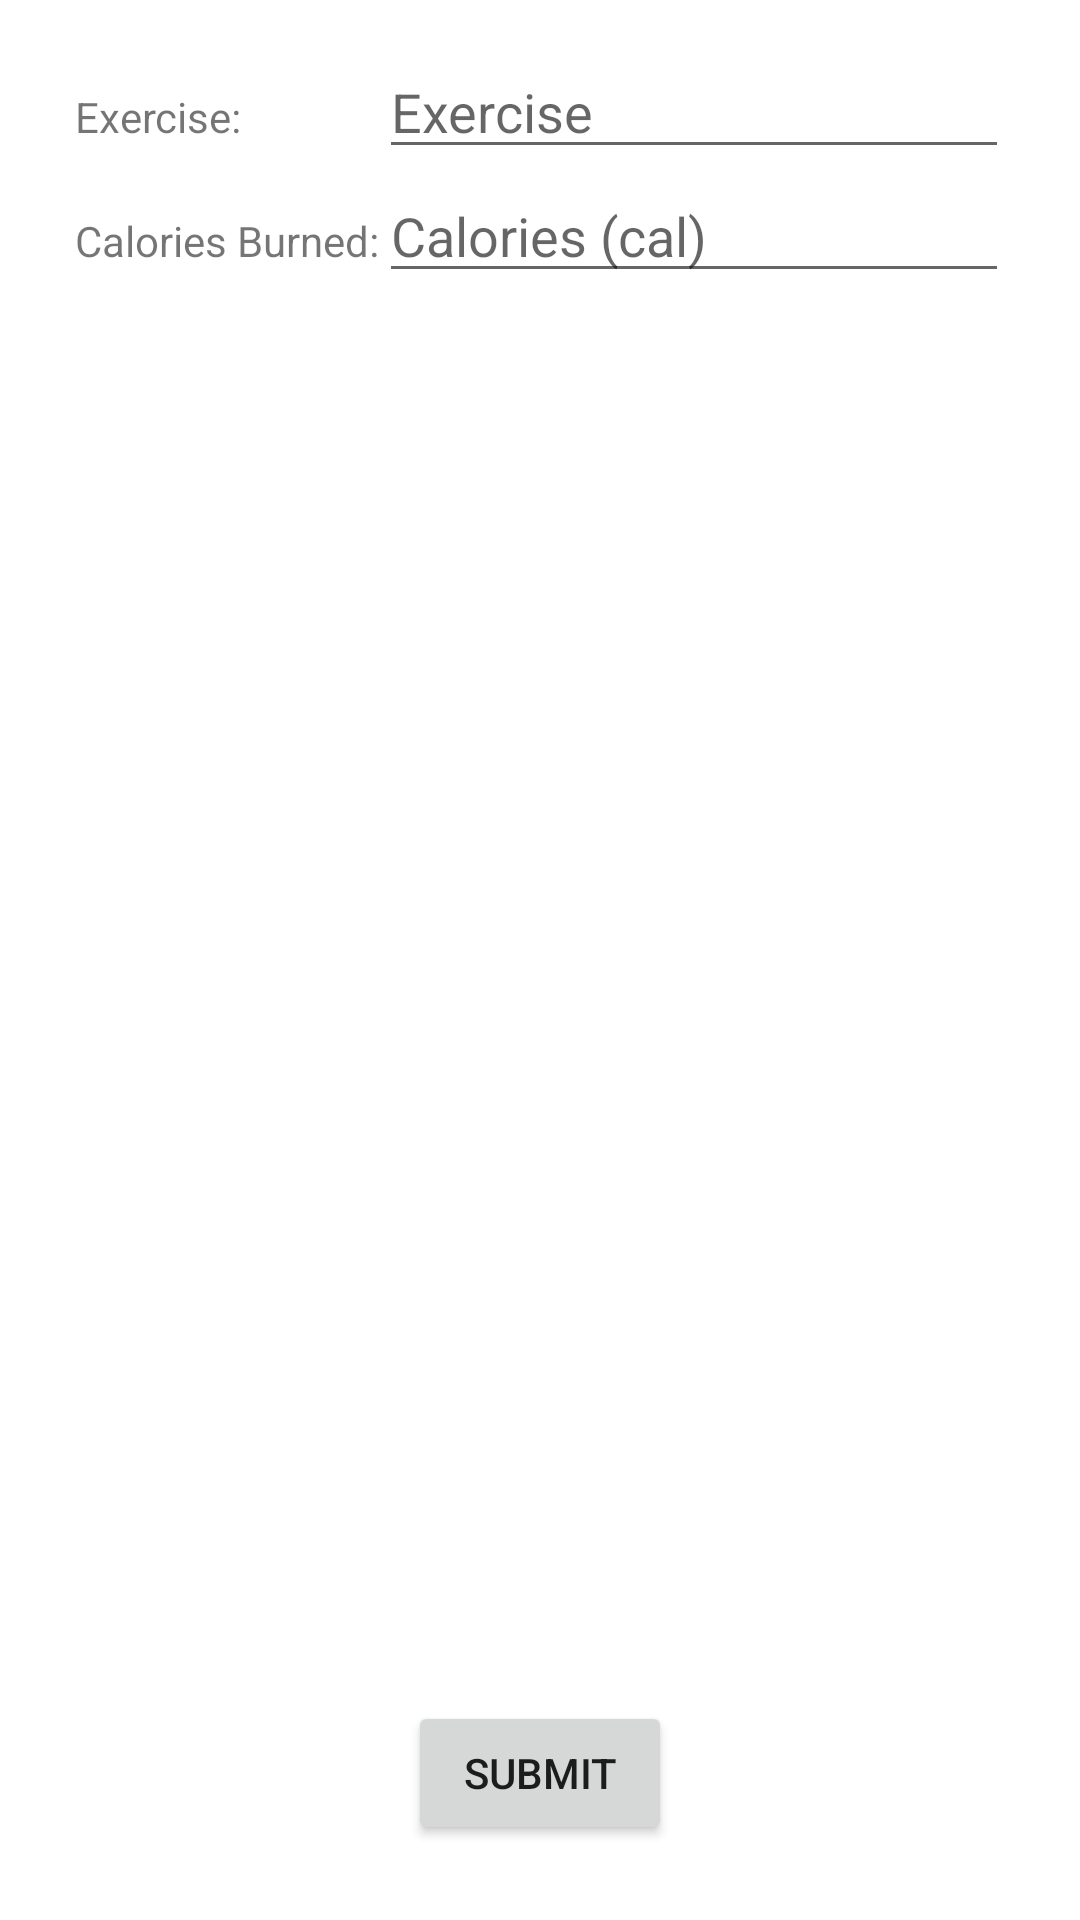

Android layout source for this screen:
<!-- AndroidManifest.xml: application theme Theme.HealthApp -->
<!-- res/layout/add_fitness.xml -->
<?xml version="1.0" encoding="utf-8"?>
<RelativeLayout xmlns:android="http://schemas.android.com/apk/res/android"
    xmlns:app="http://schemas.android.com/apk/res-auto"
    xmlns:tools="http://schemas.android.com/tools"
    android:layout_width="match_parent"
    android:layout_height="match_parent">

    <LinearLayout
        android:layout_width="match_parent"
        android:layout_height="match_parent"
        android:layout_centerHorizontal="true"
        android:orientation="vertical"
        android:layout_marginHorizontal="25dp"
        android:layout_marginTop="15dp">


        <TableLayout
            android:layout_width="match_parent"
            android:layout_height="wrap_content">

            <TableRow
                android:layout_width="match_parent"
                android:layout_height="match_parent" >

                <TextView
                    android:layout_width="wrap_content"
                    android:layout_height="wrap_content"
                    android:text="Exercise: " />

                <EditText
                    android:id="@+id/exerciseName"
                    android:layout_width="wrap_content"
                    android:layout_height="wrap_content"
                    android:ems="10"
                    android:hint="Exercise"
                    android:inputType="text" />

            </TableRow>

            <TableRow
                android:layout_width="match_parent"
                android:layout_height="match_parent">

                <TextView
                    android:layout_width="wrap_content"
                    android:layout_height="wrap_content"
                    android:text="Calories Burned:" />

                <EditText
                    android:id="@+id/caloriesBurned"
                    android:layout_width="wrap_content"
                    android:layout_height="wrap_content"
                    android:ems="10"
                    android:hint="Calories (cal)"
                    android:inputType="number" />

            </TableRow>
        </TableLayout>

    </LinearLayout>

    <Button
        android:id="@+id/submit"
        android:layout_width="wrap_content"
        android:layout_height="wrap_content"
        android:layout_alignParentBottom="true"
        android:layout_centerHorizontal="true"
        android:layout_marginBottom="25dp"
        android:text="Submit"
        app:layout_constraintBottom_toBottomOf="parent" />

</RelativeLayout>
<!-- resources referenced by this layout -->
<resources>
  <style name="Theme.HealthApp" parent="Theme.MaterialComponents.DayNight.DarkActionBar">
          
          <item name="colorPrimary">@color/purple_500</item>
          <item name="colorPrimaryVariant">@color/purple_700</item>
          <item name="colorOnPrimary">@color/white</item>
          
          <item name="colorSecondary">@color/teal_200</item>
          <item name="colorSecondaryVariant">@color/teal_700</item>
          <item name="colorOnSecondary">@color/black</item>
          
          <item name="android:statusBarColor" tools:targetApi="l">?attr/colorPrimaryVariant</item>
          
      </style>
  <color name="purple_500">#FF6200EE</color>
  <color name="purple_700">#FF3700B3</color>
  <color name="white">#FFFFFFFF</color>
  <color name="teal_200">#FF03DAC5</color>
  <color name="teal_700">#FF018786</color>
  <color name="black">#FF000000</color>
</resources>
